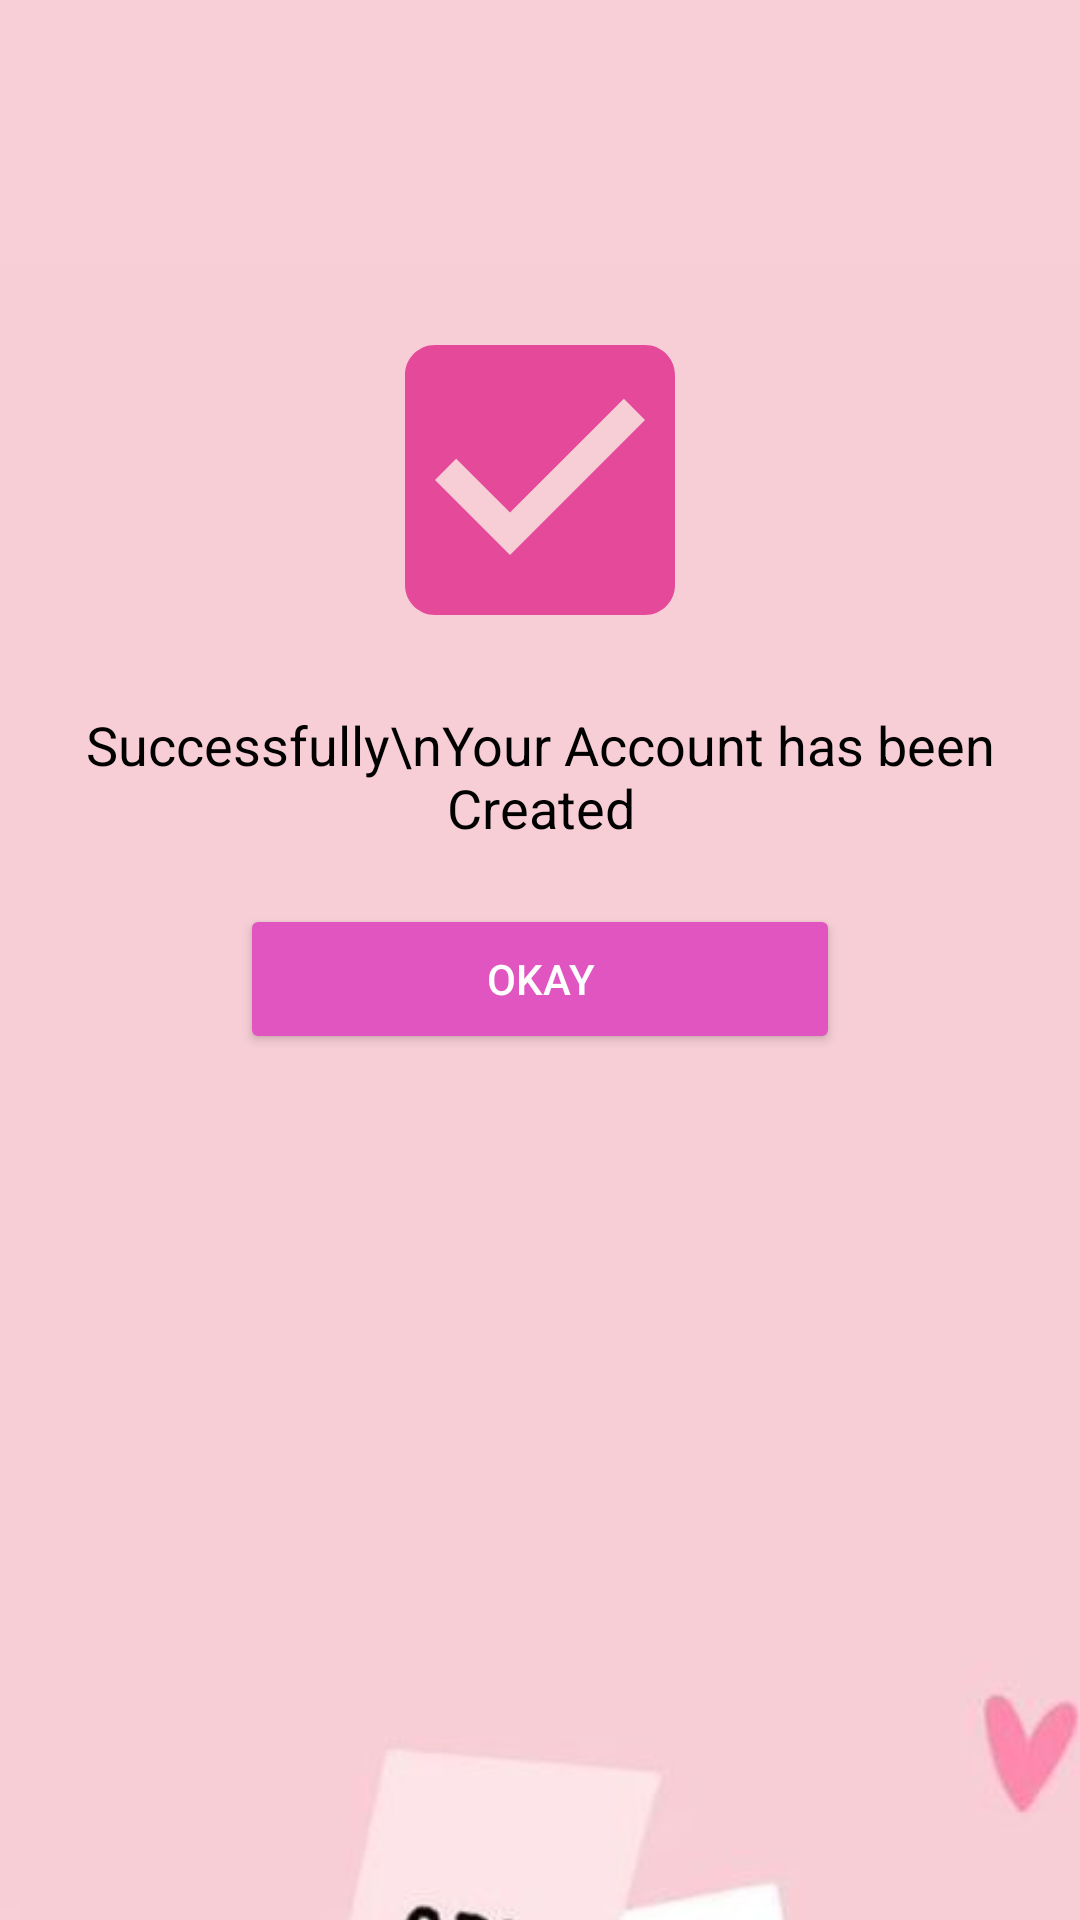

Produce the Android XML layout that renders to this screen, including the resource entries it uses.
<!-- AndroidManifest.xml: application theme Theme.ResQHer -->
<!-- res/layout/activity_success.xml -->
<?xml version="1.0" encoding="utf-8"?>
<androidx.constraintlayout.widget.ConstraintLayout xmlns:android="http://schemas.android.com/apk/res/android"
    xmlns:app="http://schemas.android.com/apk/res-auto"
    xmlns:tools="http://schemas.android.com/tools"
    android:layout_width="match_parent"
    android:layout_height="match_parent"
    android:background="@drawable/background"
    tools:context=".SuccessActivity">

    <ImageView
        android:layout_width="542dp"
        android:layout_height="944dp"
        android:background="@drawable/logoo"
        tools:ignore="VisualLintBounds"
        tools:layout_editor_absoluteX="-66dp"
        tools:layout_editor_absoluteY="-216dp" />

    <ImageView
        android:id="@+id/imgSuccess"
        android:layout_width="120dp"
        android:layout_height="120dp"
        android:src="@drawable/baseline_check_box_24"
        app:layout_constraintTop_toTopOf="parent"
        app:layout_constraintStart_toStartOf="parent"
        app:layout_constraintEnd_toEndOf="parent"
        android:layout_marginTop="100dp"/>

    <TextView
        android:id="@+id/tvSuccessMessage"
        android:layout_width="wrap_content"
        android:layout_height="wrap_content"
        android:text="Successfully\nYour Account has been Created"
        android:textSize="18sp"
        android:textColor="@android:color/black"
        android:gravity="center"
        app:layout_constraintTop_toBottomOf="@id/imgSuccess"
        app:layout_constraintStart_toStartOf="parent"
        app:layout_constraintEnd_toEndOf="parent"
        android:paddingTop="16dp"/>

    <Button
        android:id="@+id/btnOkay"
        android:layout_width="200dp"
        android:layout_height="50dp"
        android:text="OKAY"
        android:textColor="@android:color/white"
        android:backgroundTint="@color/purple"
        app:layout_constraintTop_toBottomOf="@id/tvSuccessMessage"
        app:layout_constraintStart_toStartOf="parent"
        app:layout_constraintEnd_toEndOf="parent"
        android:layout_marginTop="20dp"/>
</androidx.constraintlayout.widget.ConstraintLayout>
<!-- resources referenced by this layout -->
<resources>
  <color name="purple">#E055C0</color>
  <!-- drawable background: png bitmap (drawable, 20601 bytes) -->
  <!-- drawable baseline_check_box_24 (drawable) -->
  <vector xmlns:android="http://schemas.android.com/apk/res/android" android:height="24dp" android:tint="#E54999" android:viewportHeight="24" android:viewportWidth="24" android:width="24dp">
        
      <path android:fillColor="@android:color/white" android:pathData="M19,3L5,3c-1.11,0 -2,0.9 -2,2v14c0,1.1 0.89,2 2,2h14c1.11,0 2,-0.9 2,-2L21,5c0,-1.1 -0.89,-2 -2,-2zM10,17l-5,-5 1.41,-1.41L10,14.17l7.59,-7.59L19,8l-9,9z"/>
      
  </vector>
  <!-- drawable logoo: png bitmap (drawable, 42110 bytes) -->
  <style name="Theme.ResQHer" parent="Base.Theme.ResQHer" />
  <style name="Base.Theme.ResQHer" parent="Theme.Material3.DayNight.NoActionBar">
          
          
      </style>
</resources>
